10-way image classification set "Traffic Police Gesture dataset" from GitHub (TEswarreddy/trafficmanagment); label vocabulary: lane left, lane right, left, left over, left turn 1, move straight, right, right over, right turn, stop signal.

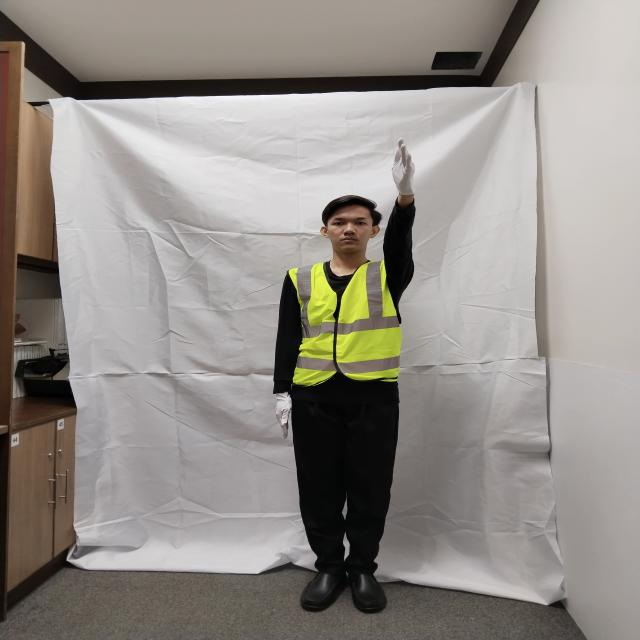
Label: left

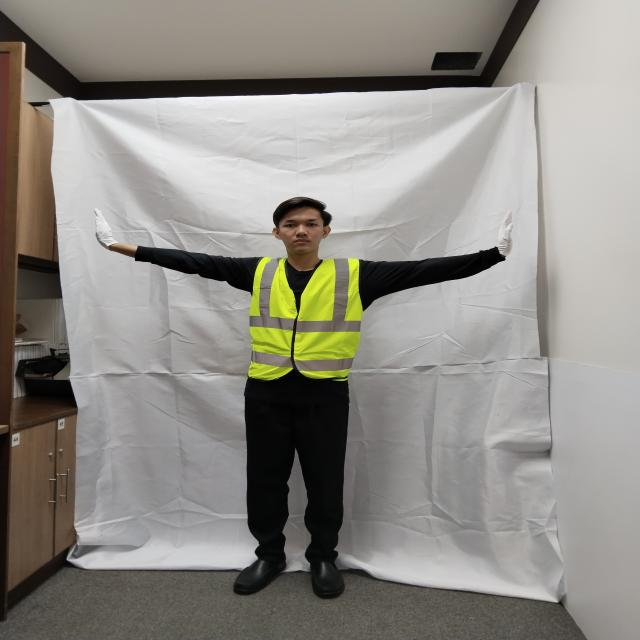
Label: move straight

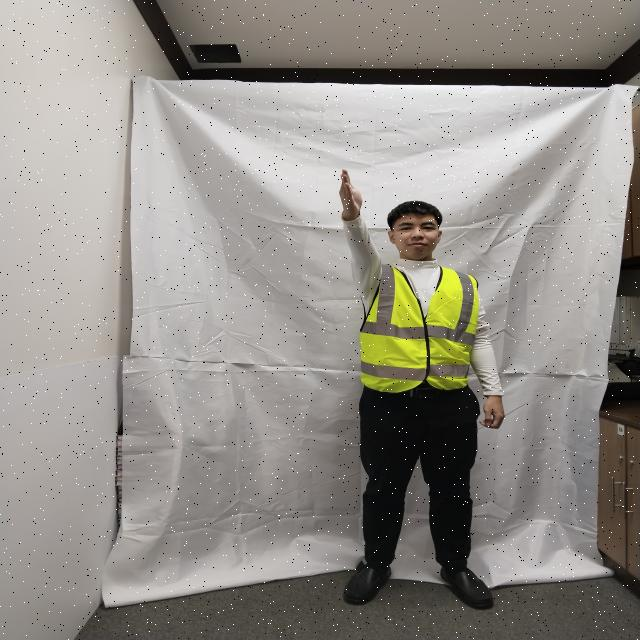
Label: right

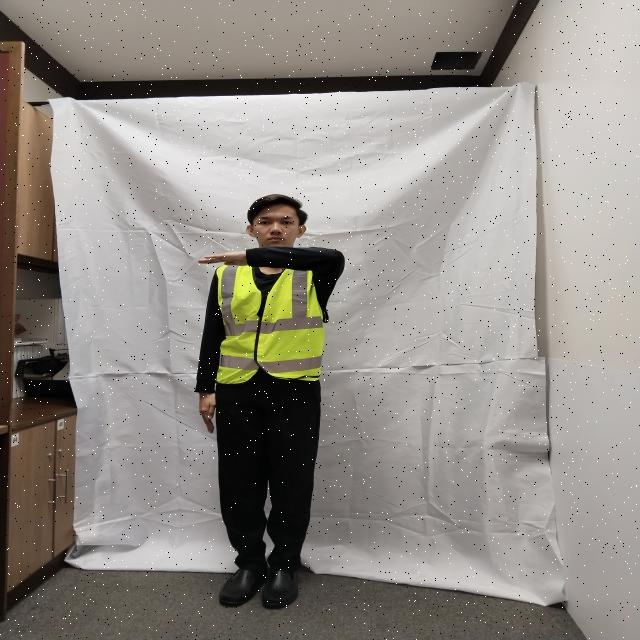
Label: lane left

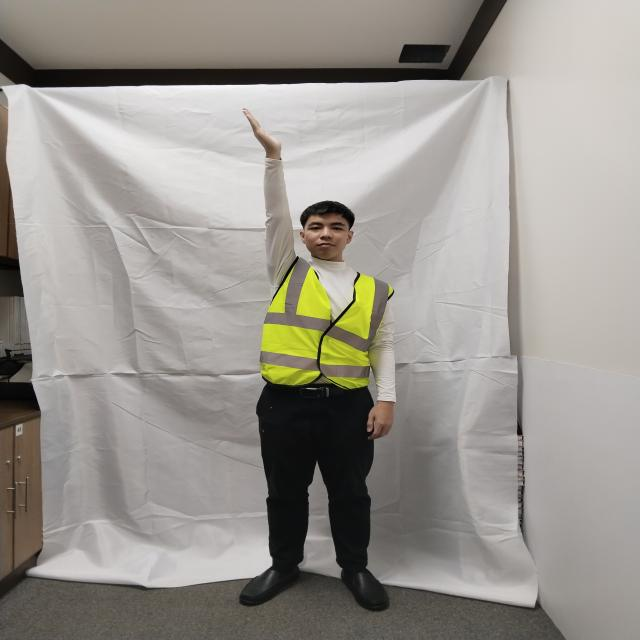
Label: right over

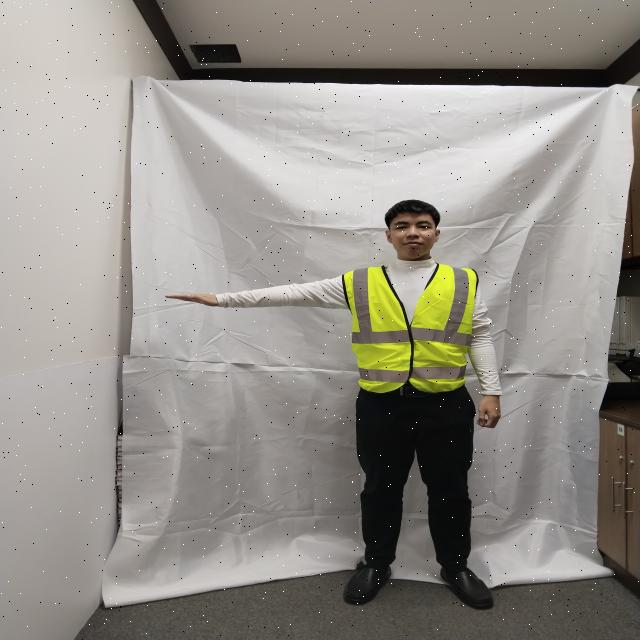
Label: right turn
